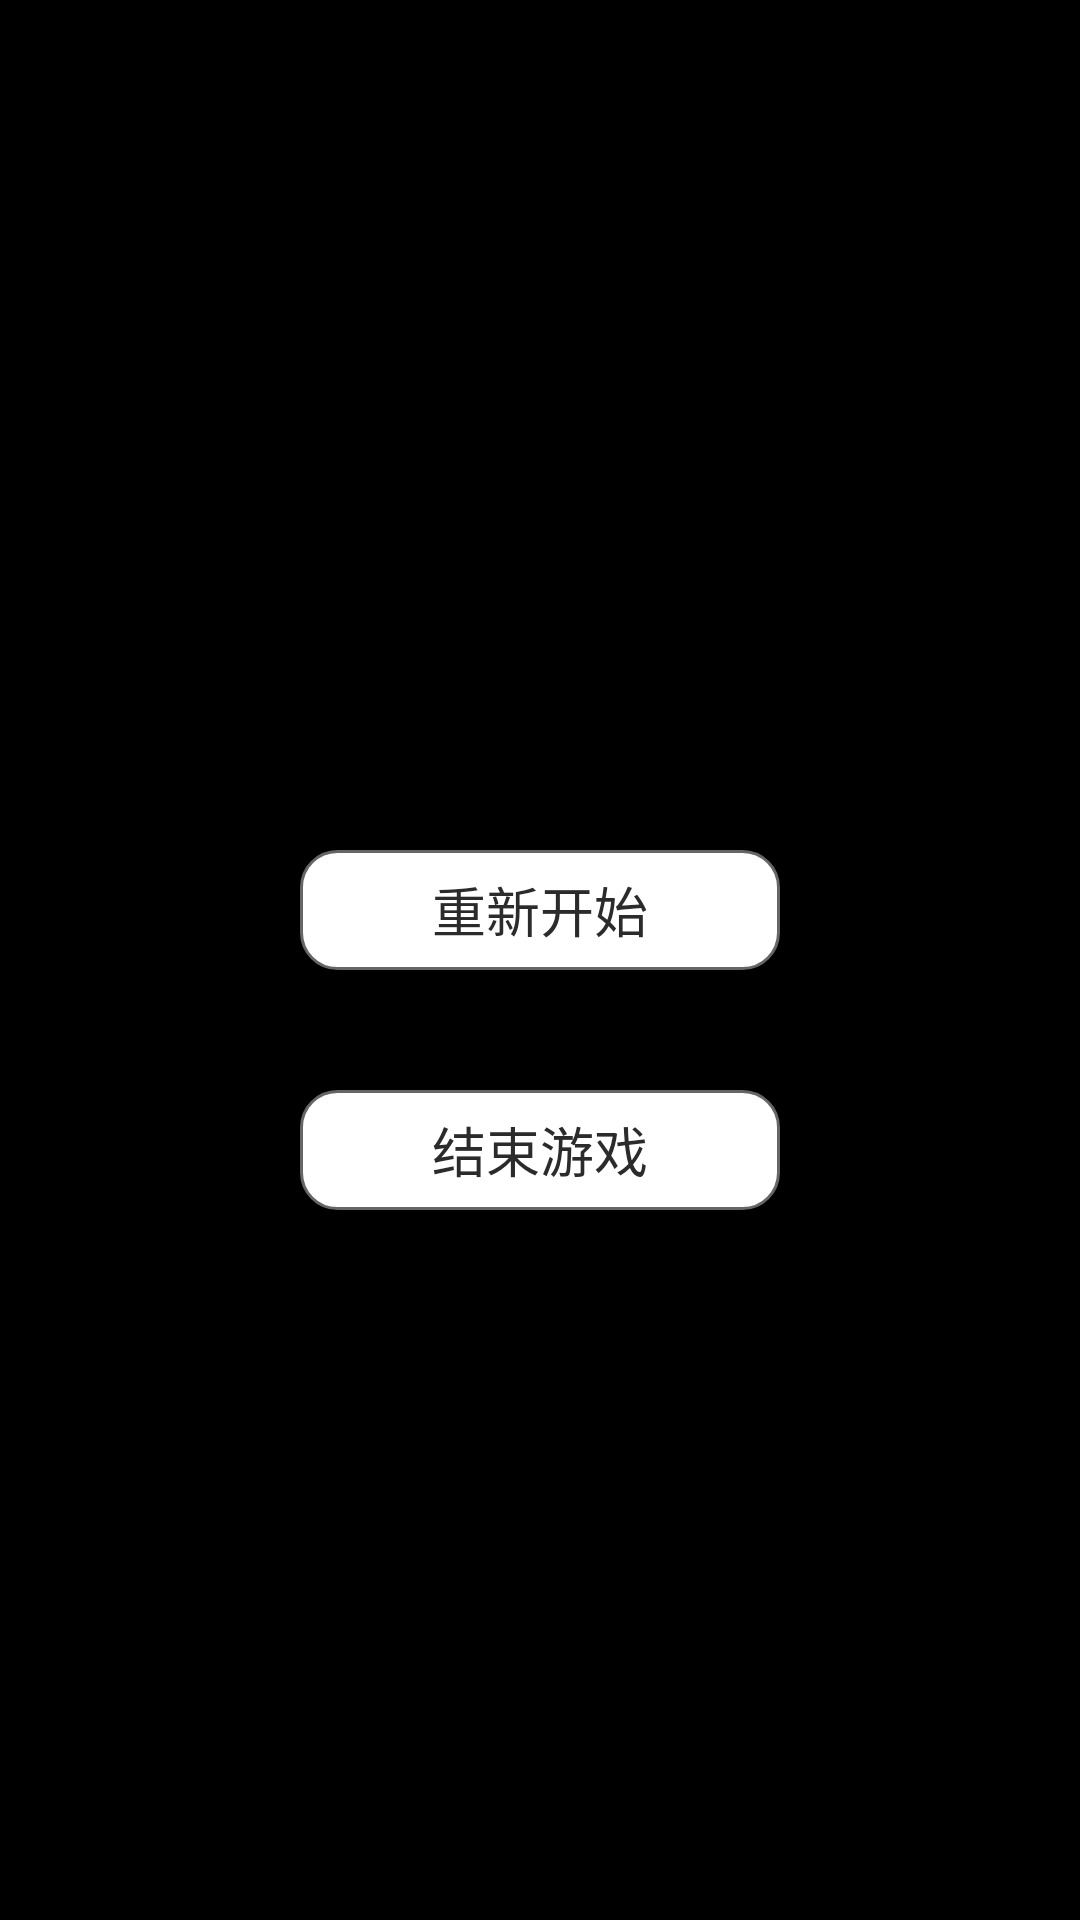

Produce the Android XML layout that renders to this screen, including the resource entries it uses.
<!-- AndroidManifest.xml: application theme AppTheme -->
<!-- res/layout/dialog_game.xml -->
<?xml version="1.0" encoding="utf-8"?>
<LinearLayout xmlns:android="http://schemas.android.com/apk/res/android"
    android:layout_width="match_parent"
    android:layout_height="match_parent"
    android:gravity="center"
    android:orientation="vertical"
     >
    
    
    <TextView android:layout_width="wrap_content"
        android:layout_height="wrap_content"
        android:textColor="#FFF"
        android:textSize="20sp"
        android:textStyle="bold"
        android:id="@+id/text"
        android:layout_marginBottom="20dp"
        />
    
    <Button android:layout_width="160dp"
        android:layout_height="40dp"
        android:background="@drawable/dialog_bg"
        android:text="重新开始"
        android:id="@+id/btn_restart"
        android:textColor="#2b2b2b"
        android:gravity="center"
        android:textSize="18sp"/>
    
    <Button android:layout_width="160dp"
        android:layout_height="40dp"
        android:background="@drawable/dialog_bg"
        android:text="结束游戏"
        android:id="@+id/btn_finish"
        android:textColor="#2b2b2b"
        android:layout_marginTop="40dp"
        android:gravity="center"
        android:textSize="18sp"/>
    

</LinearLayout>
<!-- resources referenced by this layout -->
<resources>
  <!-- drawable dialog_bg (drawable) -->
  <?xml version="1.0" encoding="utf-8"?>
  <selector xmlns:android="http://schemas.android.com/apk/res/android" 
      android:enterFadeDuration="400"
      android:exitFadeDuration="400">
      <item android:state_pressed="true" android:drawable="@drawable/dialog_bg_pressed"></item>
  	<item android:drawable="@drawable/dialog_bg_normal"></item>
  </selector>
  <style name="AppTheme" parent="AppBaseTheme">
          
      </style>
  <!-- drawable dialog_bg_pressed (drawable) -->
  <?xml version="1.0" encoding="utf-8"?>
  <shape xmlns:android="http://schemas.android.com/apk/res/android" 
      android:shape="rectangle"
      >
      
      <corners android:radius="12dp"/>
      <solid android:color="#aaa"/>
      <stroke android:width="1dp"
          android:color="#666"/>
  
  </shape>
  <!-- drawable dialog_bg_normal (drawable) -->
  <?xml version="1.0" encoding="utf-8"?>
  <shape xmlns:android="http://schemas.android.com/apk/res/android" 
      android:shape="rectangle"
      >
      
      <corners android:radius="12dp"/>
      <solid android:color="#fff"/>
      <stroke android:width="1dp"
          android:color="#666"/>
  
  </shape>
  <style name="AppBaseTheme" parent="android:Theme.NoTitleBar.Fullscreen">
          
      </style>
</resources>
